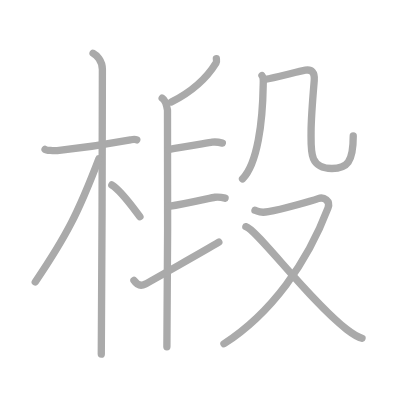
t = 0.00 s
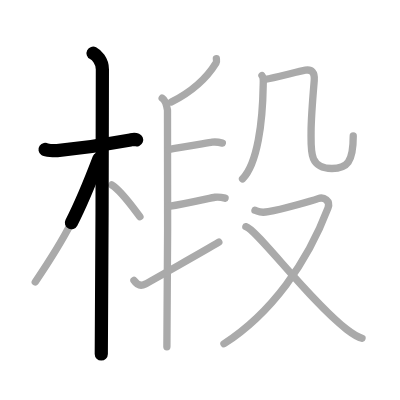
t = 2.50 s
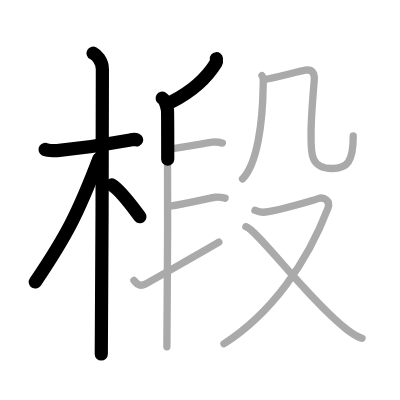
t = 5.25 s
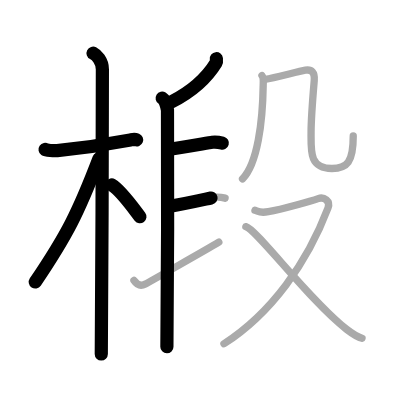
t = 7.75 s
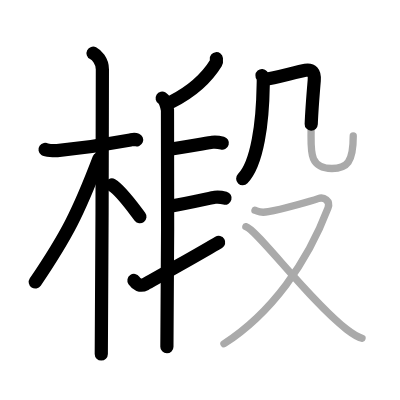
t = 10.50 s
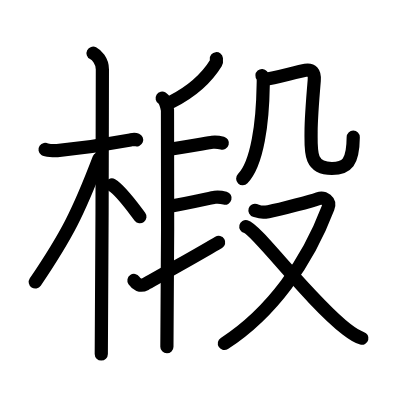
t = 13.00 s

The animated SVG that drew these frames (rendered in a browser with its animation timeline set to each time). Animation: 13 SMIL elements (animate=13); one cycle of 13.00 s.

<?xml version="1.0" standalone="no"?>
<!DOCTYPE svg PUBLIC "-//W3C//DTD SVG 1.1//EN"   "http://www.w3.org/Graphics/SVG/1.1/DTD/svg11.dtd">
<svg width="400px" height="400px"  version="1.1" xmlns="http://www.w3.org/2000/svg">
  <defs>
    <marker id="Triangle" viewBox="0 0 10 10" refX="0" refY="5" markerUnits="strokeWidth" markerWidth="3" style="stroke-opacity:0%;fill:#aaaaaa;" markerHeight="2" orient="auto">
      <path d="M 0 0 L 10 5 L 0 10 z" />
    </marker>
    
    <marker id="Arrow" viewBox="0 0 10 10" refX="5" refY="5" markerUnits="strokeWidth" markerWidth="1.8" style="stroke-opacity:0%;fill:#770000;" markerHeight="2" orient="auto">
      <path d="M 0 4 L 6 4 L 4 1 L 10 5 L 4 9 L 6 6 L 0 6 z" />
        <circle cx="5" cy="5" r="5" />
      </marker>
    
    <marker id="TriangleRed" viewBox="0 0 10 10" refX="0" refY="5" markerUnits="strokeWidth" markerWidth="3" style="stroke-opacity:0%;fill:#CC0000;" markerHeight="2" orient="auto">
      <path d="M 0 0 L 10 5 L 0 10 z" />
    </marker>
    
    <marker id="ArrowRed" viewBox="0 0 10 10" refX="5" refY="5" markerUnits="strokeWidth" markerWidth="1.8" style="stroke-opacity:0%;fill:#CC0000;" markerHeight="2" orient="auto">
      <path d="M 0 4 L 6 4 L 4 1 L 10 5 L 4 9 L 6 6 L 0 6 z" />
        <circle cx="5" cy="5" r="5" />
      </marker>
    
  </defs>
  
  <path style="fill:#ffffff; fill-opacity:100%; fill-rule:evenodd; stroke-width:0;" d="M 0 0 L 400px 0 L 400px 400px L 0 400px L 0 0" />

  <g transform="scale(3.6697247706422 3.6697247706422)">
<path style="fill:none; fill-opacity:0%; fill-rule:evenodd; stroke:#aaaaaa; stroke-opacity:100%; stroke-width: 1.5pt; stroke-linejoin:round; stroke-linecap:round;" d="M12.28 40.72c0.35 0.24 2.39 0.41 3.31 0.31c3.94-0.41 13.62-1.71 19.95-2.91c0.92-0.17 1.15-0.24 1.73 0"></path>
<path style="fill:none; fill-opacity:0%; fill-rule:evenodd; stroke:#aaaaaa; stroke-opacity:100%; stroke-width: 1.5pt; stroke-linejoin:round; stroke-linecap:round;" d="M25.36 14.5c0.91 0.47 2.54 2 2.54 4.42c0 0.95-0.12 71.75-0.3 77.58"></path>
<path style="fill:none; fill-opacity:0%; fill-rule:evenodd; stroke:#aaaaaa; stroke-opacity:100%; stroke-width: 1.5pt; stroke-linejoin:round; stroke-linecap:round;" d="M26.94 43.28c-5.58 14.6-8.69 20.78-17.33 33.56"></path>
<path style="fill:none; fill-opacity:0%; fill-rule:evenodd; stroke:#aaaaaa; stroke-opacity:100%; stroke-width: 1.5pt; stroke-linejoin:round; stroke-linecap:round;" d="M30.47 50.4c2.37 1.36 5.66 6.01 7.66 8.64"></path>
<path style="fill:none; fill-opacity:0%; fill-rule:evenodd; stroke:#aaaaaa; stroke-opacity:100%; stroke-width: 1.5pt; stroke-linejoin:round; stroke-linecap:round;" d="M58.96 16c0.03 0.28 0.13 0.8-0.07 1.12c-2.4 3.92-5.95 7.52-12.2 10.68"></path>
<path style="fill:none; fill-opacity:0%; fill-rule:evenodd; stroke:#aaaaaa; stroke-opacity:100%; stroke-width: 1.5pt; stroke-linejoin:round; stroke-linecap:round;" d="M44.19 26.75C45 27.25 45.48 29 45.64 30c0.16 1 0 58.25-0.16 64.5"></path>
<path style="fill:none; fill-opacity:0%; fill-rule:evenodd; stroke:#aaaaaa; stroke-opacity:100%; stroke-width: 1.5pt; stroke-linejoin:round; stroke-linecap:round;" d="M45.82 40.75c4.99-0.75 11.08-1.88 12-2c1.04-0.13 1.85 0 2.77 0.25"></path>
<path style="fill:none; fill-opacity:0%; fill-rule:evenodd; stroke:#aaaaaa; stroke-opacity:100%; stroke-width: 1.5pt; stroke-linejoin:round; stroke-linecap:round;" d="M45.95 56.25c4.99-0.75 11.69-2.38 12.61-2.5c1.04-0.13 1.85 0 2.77 0.25"></path>
<path style="fill:none; fill-opacity:0%; fill-rule:evenodd; stroke:#aaaaaa; stroke-opacity:100%; stroke-width: 1.5pt; stroke-linejoin:round; stroke-linecap:round;" d="M36.5 76.42c0.74 1.08 1.76 1.72 3.12 0.99c0.8-0.43 16.6-9.34 20.01-11.41"></path>
<path style="fill:none; fill-opacity:0%; fill-rule:evenodd; stroke:#aaaaaa; stroke-opacity:100%; stroke-width: 1.5pt; stroke-linejoin:round; stroke-linecap:round;" d="M71.39 20.6c0.5 0.58 0.34 1.7 0.33 2.66c-0.14 9.91-1.53 21.33-5.63 25.49"></path>
<path style="fill:none; fill-opacity:0%; fill-rule:evenodd; stroke:#aaaaaa; stroke-opacity:100%; stroke-width: 1.5pt; stroke-linejoin:round; stroke-linecap:round;" d="M72.26 21.62c2.47-0.3 8.8-2.12 10.96-2.48c1.74-0.29 2.59 0.61 2.41 2.79c-0.32 3.79-0.86 10.19-0.86 13.97c0 5.24-0.57 10.02 5.68 10.02c4.11 0 5.81-1.67 5.81-8.85"></path>
<path style="fill:none; fill-opacity:0%; fill-rule:evenodd; stroke:#aaaaaa; stroke-opacity:100%; stroke-width: 1.5pt; stroke-linejoin:round; stroke-linecap:round;" d="M69.48 57.32c1.17 0.37 1.29 0.79 3.65 0.37C77 57 85.09 54.68 86.69 54.13c1.61-0.55 3.43 0.61 2.69 2.55C83.75 71.5 74.08 85.25 61.03 93.67"></path>
<path style="fill:none; fill-opacity:0%; fill-rule:evenodd; stroke:#aaaaaa; stroke-opacity:100%; stroke-width: 1.5pt; stroke-linejoin:round; stroke-linecap:round;" d="M66.99 61.76c2.93 0.72 17.24 20.04 27.44 27.96c1.59 1.23 2.75 2.05 4.22 2.46"></path>

<path style="fill:none; fill-opacity:0%; fill-rule:evenodd; stroke:#000000; stroke-opacity:100%; stroke-width: 2.7pt; stroke-linejoin:round; stroke-linecap:round;" d="M12.28 40.72c0.35 0.24 2.39 0.41 3.31 0.31c3.94-0.41 13.62-1.71 19.95-2.91c0.92-0.17 1.15-0.24 1.73 0" pathLength="100" stroke-dashoffset="100" stroke-dasharray="100 105"><animate id="dashAnim1" attributeName="stroke-dashoffset" from="100" to="0" dur="1s" calcMode="linear" fill="freeze"/></path>
<path style="fill:none; fill-opacity:0%; fill-rule:evenodd; stroke:#000000; stroke-opacity:100%; stroke-width: 2.7pt; stroke-linejoin:round; stroke-linecap:round;" d="M25.36 14.5c0.91 0.47 2.54 2 2.54 4.42c0 0.95-0.12 71.75-0.3 77.58" pathLength="100" stroke-dashoffset="100" stroke-dasharray="100 105"><animate id="dashAnim2" attributeName="stroke-dashoffset" from="100" to="0" dur="1s" calcMode="linear" begin="dashAnim1.end" fill="freeze"/></path>
<path style="fill:none; fill-opacity:0%; fill-rule:evenodd; stroke:#000000; stroke-opacity:100%; stroke-width: 2.7pt; stroke-linejoin:round; stroke-linecap:round;" d="M26.94 43.28c-5.58 14.6-8.69 20.78-17.33 33.56" pathLength="100" stroke-dashoffset="100" stroke-dasharray="100 105"><animate id="dashAnim3" attributeName="stroke-dashoffset" from="100" to="0" dur="1s" calcMode="linear" begin="dashAnim2.end" fill="freeze"/></path>
<path style="fill:none; fill-opacity:0%; fill-rule:evenodd; stroke:#000000; stroke-opacity:100%; stroke-width: 2.7pt; stroke-linejoin:round; stroke-linecap:round;" d="M30.47 50.4c2.37 1.36 5.66 6.01 7.66 8.64" pathLength="100" stroke-dashoffset="100" stroke-dasharray="100 105"><animate id="dashAnim4" attributeName="stroke-dashoffset" from="100" to="0" dur="1s" calcMode="linear" begin="dashAnim3.end" fill="freeze"/></path>
<path style="fill:none; fill-opacity:0%; fill-rule:evenodd; stroke:#000000; stroke-opacity:100%; stroke-width: 2.7pt; stroke-linejoin:round; stroke-linecap:round;" d="M58.96 16c0.03 0.28 0.13 0.8-0.07 1.12c-2.4 3.92-5.95 7.52-12.2 10.68" pathLength="100" stroke-dashoffset="100" stroke-dasharray="100 105"><animate id="dashAnim5" attributeName="stroke-dashoffset" from="100" to="0" dur="1s" calcMode="linear" begin="dashAnim4.end" fill="freeze"/></path>
<path style="fill:none; fill-opacity:0%; fill-rule:evenodd; stroke:#000000; stroke-opacity:100%; stroke-width: 2.7pt; stroke-linejoin:round; stroke-linecap:round;" d="M44.19 26.75C45 27.25 45.48 29 45.64 30c0.16 1 0 58.25-0.16 64.5" pathLength="100" stroke-dashoffset="100" stroke-dasharray="100 105"><animate id="dashAnim6" attributeName="stroke-dashoffset" from="100" to="0" dur="1s" calcMode="linear" begin="dashAnim5.end" fill="freeze"/></path>
<path style="fill:none; fill-opacity:0%; fill-rule:evenodd; stroke:#000000; stroke-opacity:100%; stroke-width: 2.7pt; stroke-linejoin:round; stroke-linecap:round;" d="M45.82 40.75c4.99-0.75 11.08-1.88 12-2c1.04-0.13 1.85 0 2.77 0.25" pathLength="100" stroke-dashoffset="100" stroke-dasharray="100 105"><animate id="dashAnim7" attributeName="stroke-dashoffset" from="100" to="0" dur="1s" calcMode="linear" begin="dashAnim6.end" fill="freeze"/></path>
<path style="fill:none; fill-opacity:0%; fill-rule:evenodd; stroke:#000000; stroke-opacity:100%; stroke-width: 2.7pt; stroke-linejoin:round; stroke-linecap:round;" d="M45.95 56.25c4.99-0.75 11.69-2.38 12.61-2.5c1.04-0.13 1.85 0 2.77 0.25" pathLength="100" stroke-dashoffset="100" stroke-dasharray="100 105"><animate id="dashAnim8" attributeName="stroke-dashoffset" from="100" to="0" dur="1s" calcMode="linear" begin="dashAnim7.end" fill="freeze"/></path>
<path style="fill:none; fill-opacity:0%; fill-rule:evenodd; stroke:#000000; stroke-opacity:100%; stroke-width: 2.7pt; stroke-linejoin:round; stroke-linecap:round;" d="M36.5 76.42c0.74 1.08 1.76 1.72 3.12 0.99c0.8-0.43 16.6-9.34 20.01-11.41" pathLength="100" stroke-dashoffset="100" stroke-dasharray="100 105"><animate id="dashAnim9" attributeName="stroke-dashoffset" from="100" to="0" dur="1s" calcMode="linear" begin="dashAnim8.end" fill="freeze"/></path>
<path style="fill:none; fill-opacity:0%; fill-rule:evenodd; stroke:#000000; stroke-opacity:100%; stroke-width: 2.7pt; stroke-linejoin:round; stroke-linecap:round;" d="M71.39 20.6c0.5 0.58 0.34 1.7 0.33 2.66c-0.14 9.91-1.53 21.33-5.63 25.49" pathLength="100" stroke-dashoffset="100" stroke-dasharray="100 105"><animate id="dashAnim10" attributeName="stroke-dashoffset" from="100" to="0" dur="1s" calcMode="linear" begin="dashAnim9.end" fill="freeze"/></path>
<path style="fill:none; fill-opacity:0%; fill-rule:evenodd; stroke:#000000; stroke-opacity:100%; stroke-width: 2.7pt; stroke-linejoin:round; stroke-linecap:round;" d="M72.26 21.62c2.47-0.3 8.8-2.12 10.96-2.48c1.74-0.29 2.59 0.61 2.41 2.79c-0.32 3.79-0.86 10.19-0.86 13.97c0 5.24-0.57 10.02 5.68 10.02c4.11 0 5.81-1.67 5.81-8.85" pathLength="100" stroke-dashoffset="100" stroke-dasharray="100 105"><animate id="dashAnim11" attributeName="stroke-dashoffset" from="100" to="0" dur="1s" calcMode="linear" begin="dashAnim10.end" fill="freeze"/></path>
<path style="fill:none; fill-opacity:0%; fill-rule:evenodd; stroke:#000000; stroke-opacity:100%; stroke-width: 2.7pt; stroke-linejoin:round; stroke-linecap:round;" d="M69.48 57.32c1.17 0.37 1.29 0.79 3.65 0.37C77 57 85.09 54.68 86.69 54.13c1.61-0.55 3.43 0.61 2.69 2.55C83.75 71.5 74.08 85.25 61.03 93.67" pathLength="100" stroke-dashoffset="100" stroke-dasharray="100 105"><animate id="dashAnim12" attributeName="stroke-dashoffset" from="100" to="0" dur="1s" calcMode="linear" begin="dashAnim11.end" fill="freeze"/></path>
<path style="fill:none; fill-opacity:0%; fill-rule:evenodd; stroke:#000000; stroke-opacity:100%; stroke-width: 2.7pt; stroke-linejoin:round; stroke-linecap:round;" d="M66.99 61.76c2.93 0.72 17.24 20.04 27.44 27.96c1.59 1.23 2.75 2.05 4.22 2.46" pathLength="100" stroke-dashoffset="100" stroke-dasharray="100 105"><animate id="dashAnim13" attributeName="stroke-dashoffset" from="100" to="0" dur="1s" calcMode="linear" begin="dashAnim12.end" fill="freeze"/></path>

</g>

</svg>  
          
